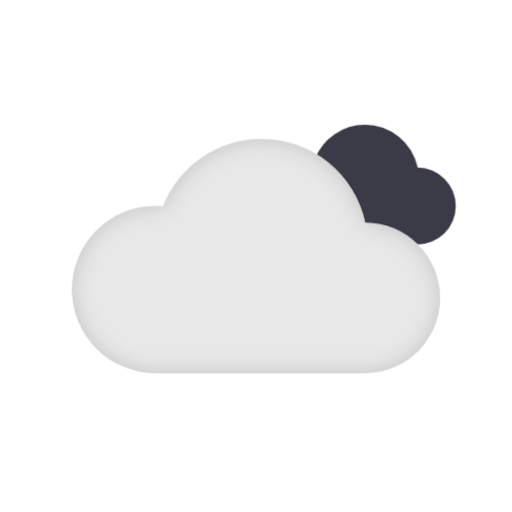
t = 0.00 s
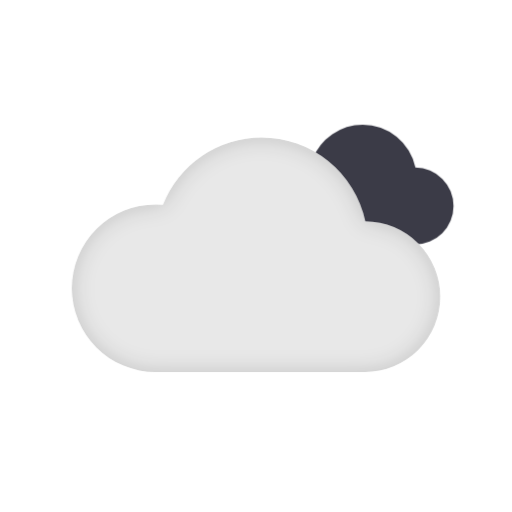
t = 1.53 s
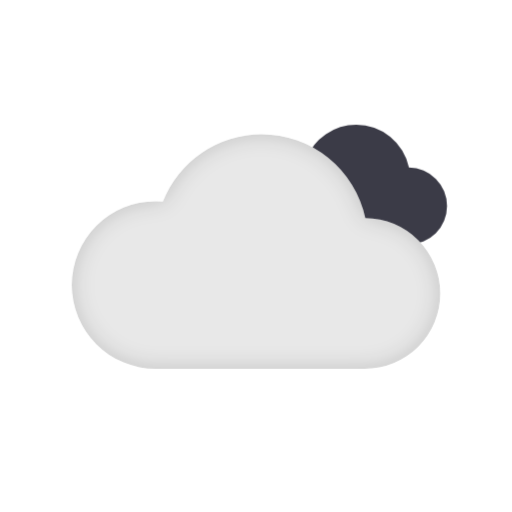
t = 3.06 s
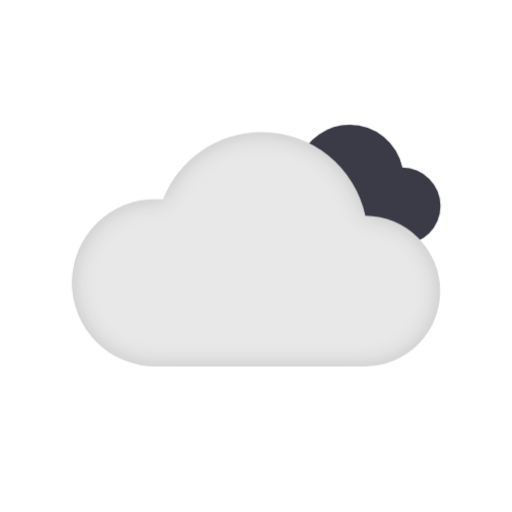
t = 4.59 s
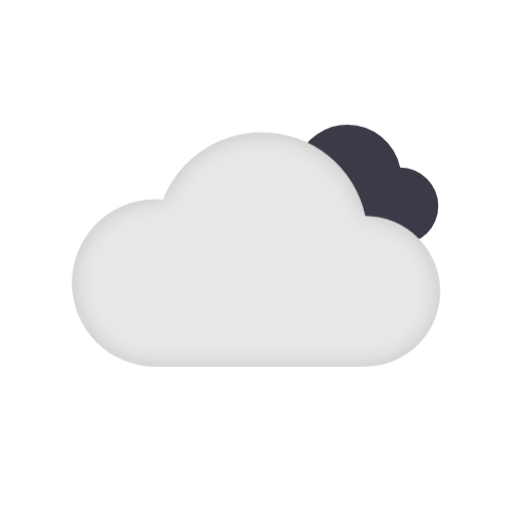
t = 6.13 s
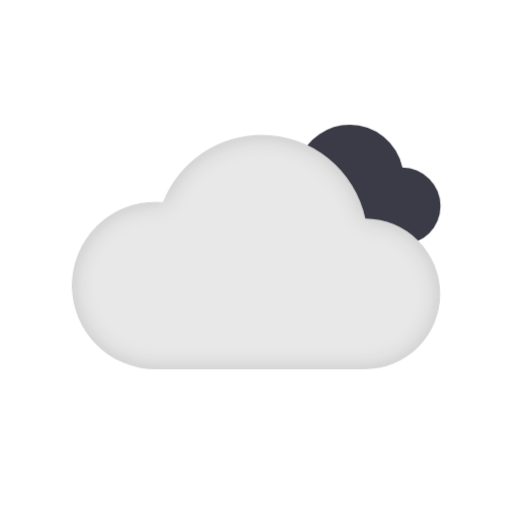
t = 7.66 s

The animated SVG that drew these frames (rendered in a browser with its animation timeline set to each time). Animation: 2 CSS @keyframes rules; frames cover the first 7.66 s, repeats indefinitely.

<svg xmlns="http://www.w3.org/2000/svg" width="146" height="146" viewBox="0 0 146 146"><title>Mild cloud</title><style>.a{transform-box:fill-box;transform-origin:center}@keyframes drift{0%,100%{transform:translateX(0)}50%{transform:translateX(-5px)}}.drift{animation:drift 12.25s ease-in-out infinite}@keyframes float{0%,100%{transform:translateY(0)}50%{transform:translateY(-2px)}}.float{animation:float 10.5s ease-in-out infinite}@media (prefers-reduced-motion:reduce){.a{animation:none}}</style><g transform="translate(76.56 35.57)"><g class="a drift"><path d="M-1977.414,37.123l-.218,0-.229,0A12.162,12.162,0,0,1-1990,24.936a12.162,12.162,0,0,1,12.139-12.187q.535,0,1.059.046A15.382,15.382,0,0,1-1962.486,3a15.394,15.394,0,0,1,15.034,12.187,10.969,10.969,0,0,1,10.861,10.968,10.968,10.968,0,0,1-10.968,10.968Z" transform="translate(1990 -3)" fill="#3b3b47"/></g></g><g transform="translate(20.46 39.57)"><g class="a float"><defs><filter id="mild-cloud-1-Path_124"><feOffset input="SourceAlpha"/><feGaussianBlur stdDeviation="3" result="blur"/><feFlood flood-opacity="0.161" result="color"/><feComposite operator="out" in="SourceGraphic" in2="blur"/><feComposite operator="in" in="color"/><feComposite operator="in" in2="SourceGraphic"/></filter></defs><g><path d="M-1965.324,69.864q-.194,0-.388,0t-.407,0A23.88,23.88,0,0,1-1990,45.984,23.88,23.88,0,0,1-1966.12,22.1q1.052,0,2.083.09A30.259,30.259,0,0,1-1935.872,3,30.259,30.259,0,0,1-1906.3,26.881a21.492,21.492,0,0,1,21.367,21.492,21.492,21.492,0,0,1-21.492,21.492Z" transform="translate(1990 -3)" fill="#e8e8e8"/><g filter="url(#mild-cloud-1-Path_124)"><path d="M-1965.324,69.864q-.194,0-.388,0t-.407,0A23.88,23.88,0,0,1-1990,45.984,23.88,23.88,0,0,1-1966.12,22.1q1.052,0,2.083.09A30.259,30.259,0,0,1-1935.872,3,30.259,30.259,0,0,1-1906.3,26.881a21.492,21.492,0,0,1,21.367,21.492,21.492,21.492,0,0,1-21.492,21.492Z" transform="translate(1990 -3)" fill="#fff"/></g></g></g></g></svg>
